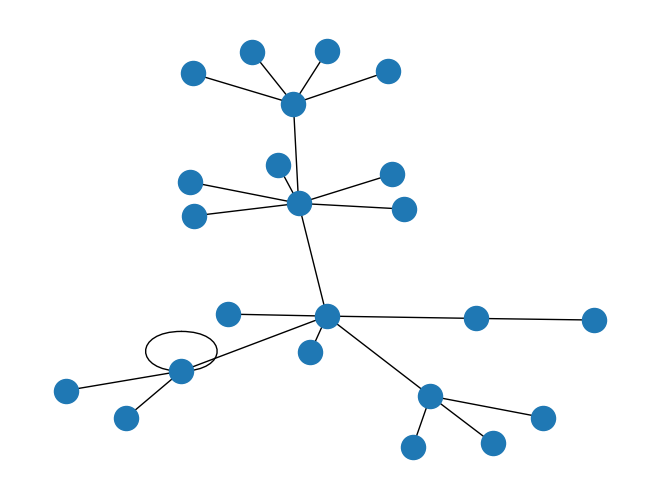
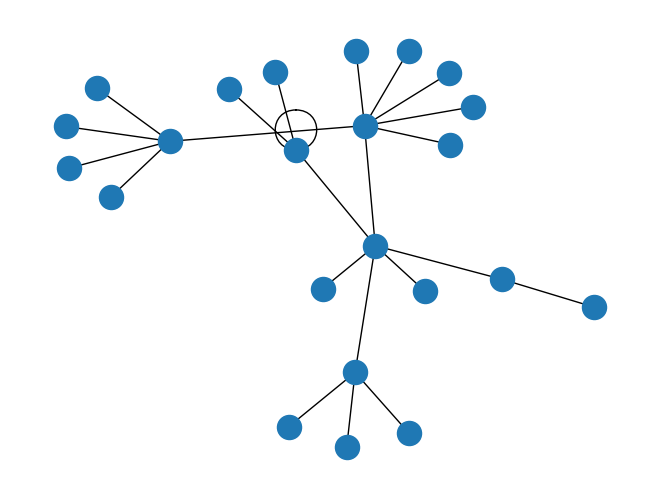

Generate these figures, in order, with matplotlib:
#!/usr/bin/env python

# -*- coding: utf-8 -*-


# Se importa la libreria networkx como nx

import networkx as nx

# Se importa la libreria pyplot de matplotlib como plt

import matplotlib.pyplot as plt

# Se crea un grafo vacio

G = nx.Graph()

# Se crean los nodos:

# Nodo Venezuela

G.add_node("Venezuela")

# Se crean los nodos de los estados

G.add_nodes_from(["Carabobo", "Miranda", "Aragua", "Merida", "Lara", "Distrito Capital"])

# Se crean los nodos de las ciudades.

G.add_nodes_from((["Valencia", "Barquisimeto", "Merida", "Caracas", "Guacara", "Carora", "Cubiro"]))

# Se crean los enlaces de los estados al país

G.add_edge("Carabobo", "Venezuela")

G.add_edge("Lara", "Venezuela")

G.add_edge("Merida", "Venezuela")

G.add_edge("Distrito Capital", "Venezuela")

G.add_edge("Aragua", "Venezuela")

G.add_edge("Miranda", "Venezuela")

# Se crean los nodos de las ciudades a su respectivo estado

v1 = ("Valencia", "Carabobo")

v2 = ("Guacara", "Carabobo")

dc = ("Caracas", "Distrito Capital")

G.add_edge(*v1)

G.add_edge(*v2)

G.add_edge("Tocuyito", "Carabobo")

G.add_edge("San Diego", "Carabobo")

G.add_edge("Puerto Cabello", "Carabobo")

G.add_edge("Moron", "Carabobo")

G.add_edge("Rafael Urdaneta", "Valencia")

G.add_edge(u"Miguel Peña", "Valencia")

G.add_edge("Santa Rosa", "Valencia")

G.add_edge("Candelaria", "Valencia")

G.add_edge(*dc)

G.add_edge("Barquisimeto", "Lara")

G.add_edge("Carora", "Lara")

G.add_edge("Cubiro", "Lara")

G.add_edge("Merida", "Merida")

G.add_edge("El Vigia", "Merida")

G.add_edge("Ejido", "Merida")

# Se dibuja el grafo

nx.draw(G)

# Se muestra en pantalla

plt.show()

# Se vuelve a dibujar el grafo y se salva en un archivo png.

nx.draw(G)

plt.savefig("networkx1.png")

# Se muestra información de los nodos (cantidad, nodos)

print
"Nodos: ", G.number_of_nodes(), G.nodes()

# SE muestra información de los enlaces (cantidad, enlaces)

print
"Enlaces: ", G.number_of_edges(), G.edges()
